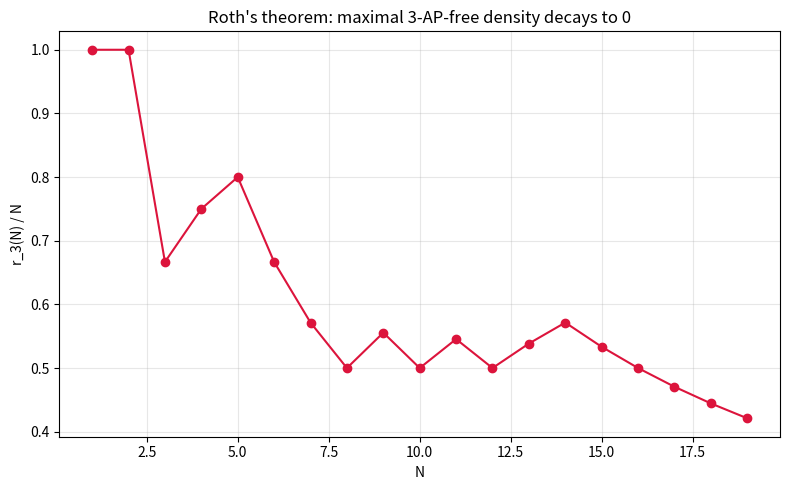

Write the Python code that produced this figure.
import matplotlib.pyplot as plt
from itertools import combinations
from typing import FrozenSet

def is_three_ap_free(s: FrozenSet[int]) -> bool:
    for b in s:
        for a in s:
            if a != b and (2 * b - a) in s and (2 * b - a) != b:
                return False
    return True

def roth_number(n: int) -> int:
    for size in range(n, 0, -1):
        for combo in combinations(range(n), size):
            if is_three_ap_free(frozenset(combo)):
                return size
    return 0

Ns = list(range(1, 20))
dens = [roth_number(N) / N for N in Ns]
plt.figure(figsize=(8, 5))
plt.plot(Ns, dens, 'o-', color='crimson')
plt.xlabel('N'); plt.ylabel('r_3(N) / N')
plt.title("Roth's theorem: maximal 3-AP-free density decays to 0")
plt.grid(True, alpha=0.3)
plt.tight_layout(); plt.savefig('roth_density.png', dpi=150)
print('saved roth_density.png')
